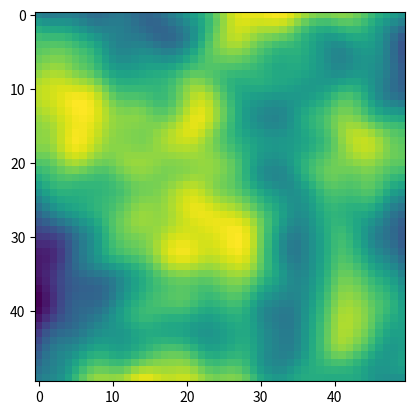

Generate this figure with matplotlib:
import itertools
import numpy as np
import random as rnd
import matplotlib.pyplot as plt


def __perlin__(x: np.ndarray, y: np.ndarray, seed: int = 0) -> list:
    """Generates Perlin noise for given x and y coordinates.

    Args:
        x (numpy.ndarray): The x coordinates.
        y (numpy.ndarray): The y coordinates.
        seed (int, optional): The random seed. Defaults to 0.

    Returns:
        list: The generated Perlin noise values.
    """
    np.random.seed(seed)
    p = np.arange(256, dtype=int)  # permutation array
    np.random.shuffle(p)  # shuffle shuffle permutations
    p = np.stack(
        [p, p]
    ).flatten()  # 2d array turned 1d for easy dot product interpolations

    xi, yi = x.astype(int), y.astype(int)  # grid coords
    xf, yf = x - xi, y - yi  # distance vector coords

    u, v = __fade__(xf), __fade__(yf)  # fade function

    # gradient vector coordinates top left, top right, bottom left, bottom right
    n00 = __gradient__(p[p[xi] + yi], xf, yf)
    n01 = __gradient__(p[p[xi] + yi + 1], xf, yf - 1)
    n11 = __gradient__(p[p[xi + 1] + yi + 1], xf - 1, yf - 1)
    n10 = __gradient__(p[p[xi + 1] + yi], xf - 1, yf)

    # linear interpolation
    x1 = __lerp__(n00, n10, u)
    x2 = __lerp__(n01, n11, u)
    return __lerp__(x1, x2, v)


def __lerp__(a: float, b: float, x: float) -> float:
    """Linear interpolation.

    Args:
        a (float): The start value.
        b (float): The end value.
        x (float): The interpolation factor.

    Returns:
        float: The interpolated value.
    """
    return a + x * (b - a)


def __fade__(t: float) -> float:
    """Calculates the fade value for Perlin noise.

    Args:
        t (float): The input value.

    Returns:
        float: The calculated fade value.
    """
    return 6 * t**5 - 15 * t**4 + 10 * t**3


def __gradient__(h: int, x: float, y: float):
    """Calculates the gradient vectors and the dot product.

    Args:
        h (int): The hash value.
        x (float): The x coordinate.
        y (float): The y coordinate.
    """
    vectors = np.array([[0, 1], [0, -1], [1, 0], [-1, 0]])
    g = vectors[h % 4]
    return g[:, :, 0] * x + g[:, :, 1] * y


def generate_plot() -> list:
    """Generates a plot of Perlin noise.

    Returns:
        list: The generated plot.
    """
    p = np.zeros((50, 50))
    for i in range(4):
        freq = 2**i
        lin = np.linspace(0, freq, 50, endpoint=False)
        x, y = np.meshgrid(lin, lin)
        seed = rnd.randint(0, 999999999)
        p = __perlin__(x, y, seed=seed) / freq + p

    return p


def generate_map() -> list:
    """Generates a map using Perlin noise.

    Returns:
        list: The generated map.
    """
    p = generate_plot()
    randmap = np.zeros((50, 50))
    land_tiles = []
    for y, x in itertools.product(range(50), range(50)):
        if -0.05 < p[y][x] < 0.4:
            randmap[y][x] = 2.0
            land_tiles.append((y, x))
        else:
            randmap[y][x] = 5.0
    b_needed = int(len(land_tiles) * 0.03)
    h_needed = int(len(land_tiles) * 0.04)
    c_needed = int(len(land_tiles) * 0.02)
    o_needed = int(len(land_tiles) * 0.01)
    for _ in range(b_needed):
        coord = rnd.choice(land_tiles)
        land_tiles.remove(coord)
        randmap[coord[0]][coord[1]] = 0.0

    for _ in range(h_needed):
        coord = rnd.choice(land_tiles)
        land_tiles.remove(coord)
        randmap[coord[0]][coord[1]] = 3.0

    for _ in range(c_needed):
        coord = rnd.choice(land_tiles)
        land_tiles.remove(coord)
        randmap[coord[0]][coord[1]] = 1.0

    for _ in range(o_needed):
        coord = rnd.choice(land_tiles)
        land_tiles.remove(coord)
        randmap[coord[0]][coord[1]] = 4.0

    return randmap


def main() -> None:
    """Main function to generate and display a plot of Perlin noise."""
    p = generate_plot()
    plt.imshow(p, origin="upper")
    plt.show()


if __name__ == "__main__":
    main()
